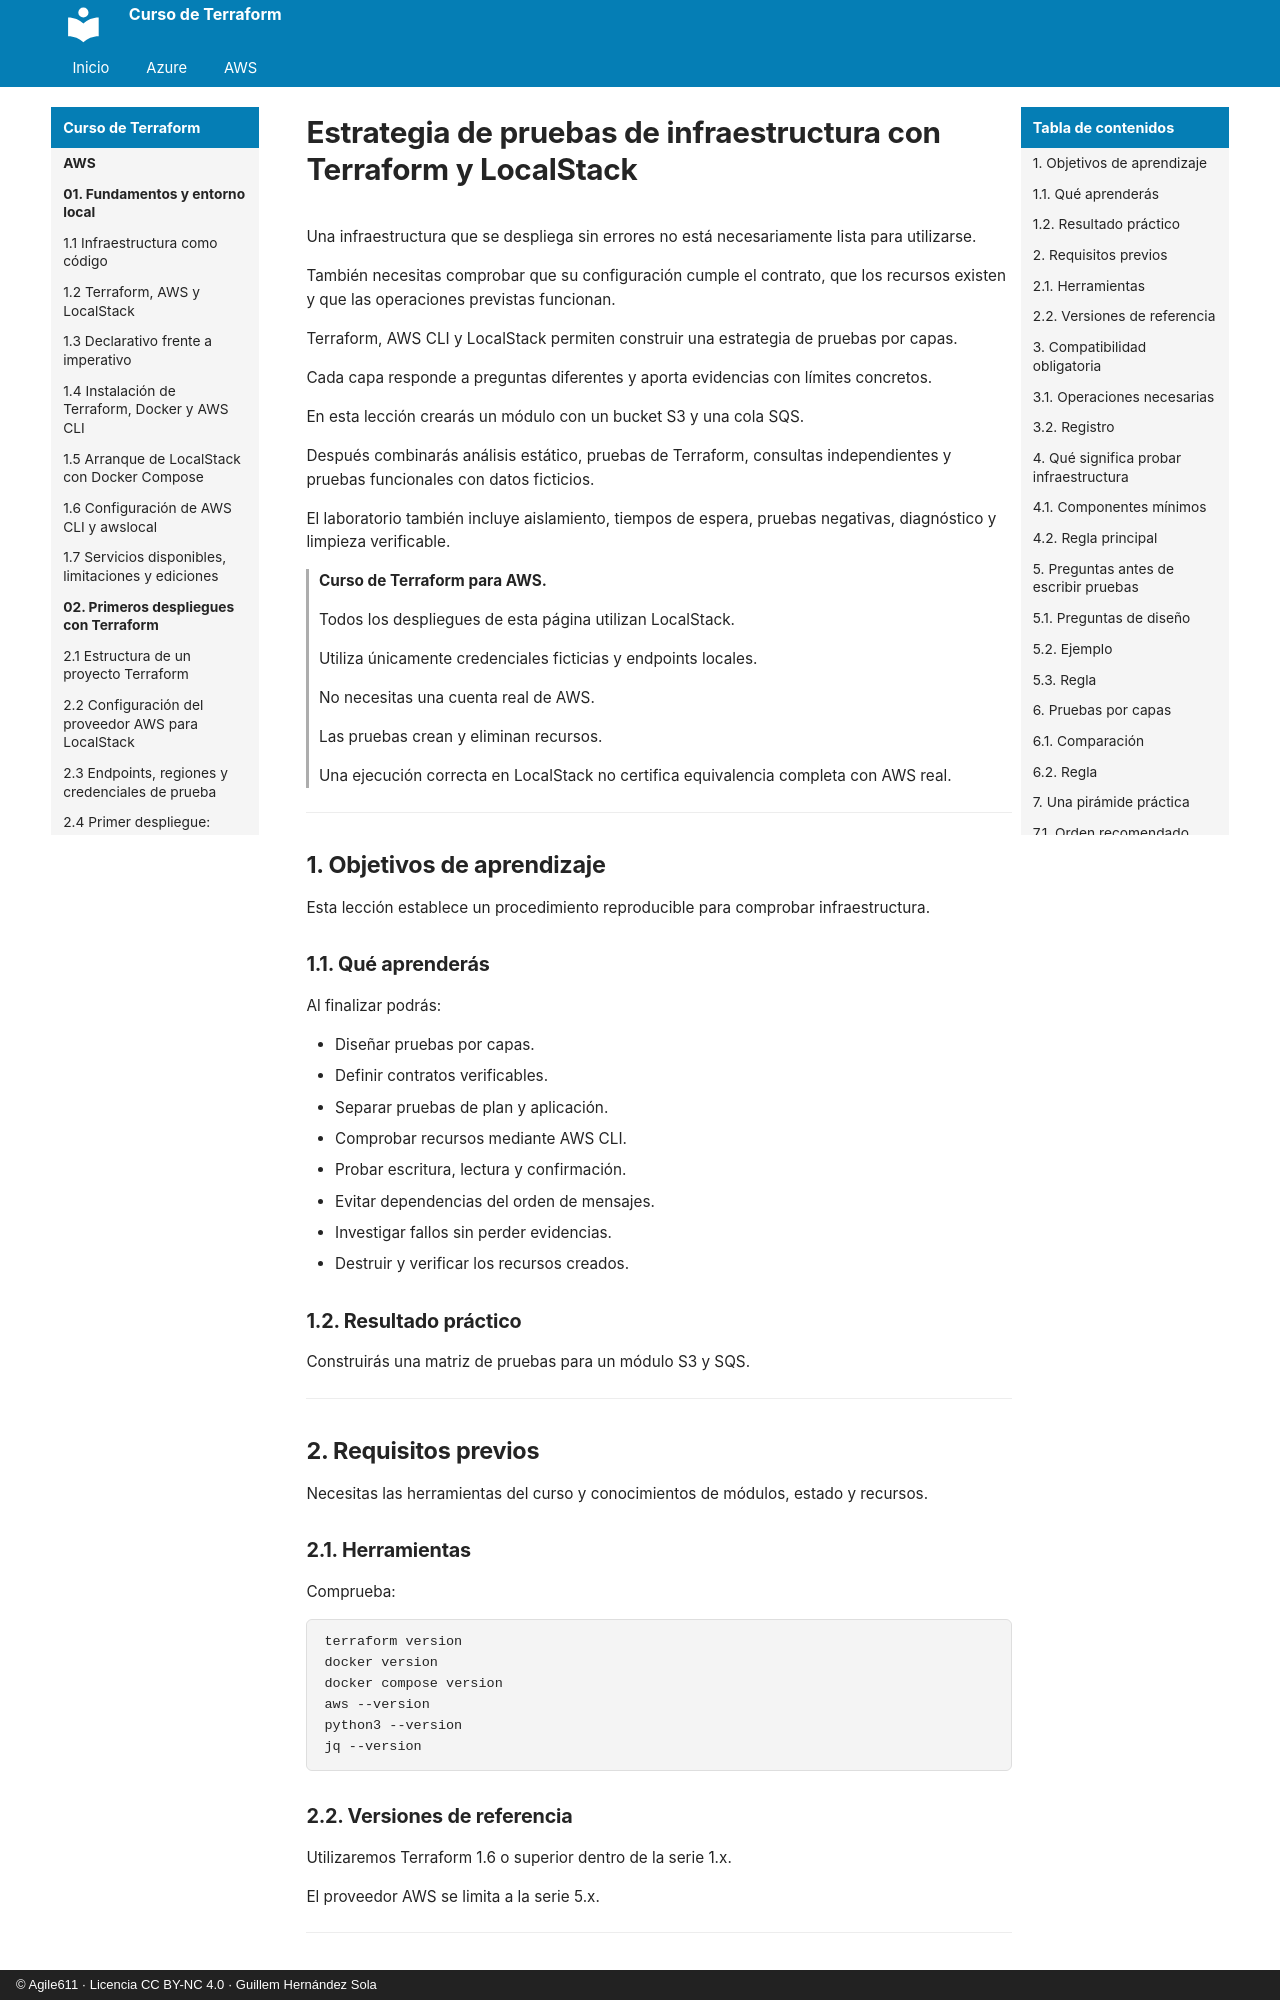

repository: agile611/curso-terraform · page: aws/10-01-estrategia-de-pruebas-de-infraestructura/index.html · generator: mkdocs · copyright: © Agile611 · Licencia CC BY-NC 4.0 · Guillem Hernández Sola

# Estrategia de pruebas de infraestructura con Terraform y LocalStack

Una infraestructura que se despliega sin errores no está necesariamente lista para utilizarse.

También necesitas comprobar que su configuración cumple el contrato, que los recursos existen y que las operaciones previstas funcionan.

Terraform, AWS CLI y LocalStack permiten construir una estrategia de pruebas por capas.

Cada capa responde a preguntas diferentes y aporta evidencias con límites concretos.

En esta lección crearás un módulo con un bucket S3 y una cola SQS.

Después combinarás análisis estático, pruebas de Terraform, consultas independientes y pruebas funcionales con datos ficticios.

El laboratorio también incluye aislamiento, tiempos de espera, pruebas negativas, diagnóstico y limpieza verificable.

> **Curso de Terraform para AWS.**
>
> Todos los despliegues de esta página utilizan LocalStack.
>
> Utiliza únicamente credenciales ficticias y endpoints locales.
>
> No necesitas una cuenta real de AWS.
>
> Las pruebas crean y eliminan recursos.
>
> Una ejecución correcta en LocalStack no certifica equivalencia completa con AWS real.

---

## 1. Objetivos de aprendizaje

Esta lección establece un procedimiento reproducible para comprobar infraestructura.

### 1.1. Qué aprenderás

Al finalizar podrás:

- Diseñar pruebas por capas.
- Definir contratos verificables.
- Separar pruebas de plan y aplicación.
- Comprobar recursos mediante AWS CLI.
- Probar escritura, lectura y confirmación.
- Evitar dependencias del orden de mensajes.
- Investigar fallos sin perder evidencias.
- Destruir y verificar los recursos creados.

### 1.2. Resultado práctico

Construirás una matriz de pruebas para un módulo S3 y SQS.

---

## 2. Requisitos previos

Necesitas las herramientas del curso y conocimientos de módulos, estado y recursos.
